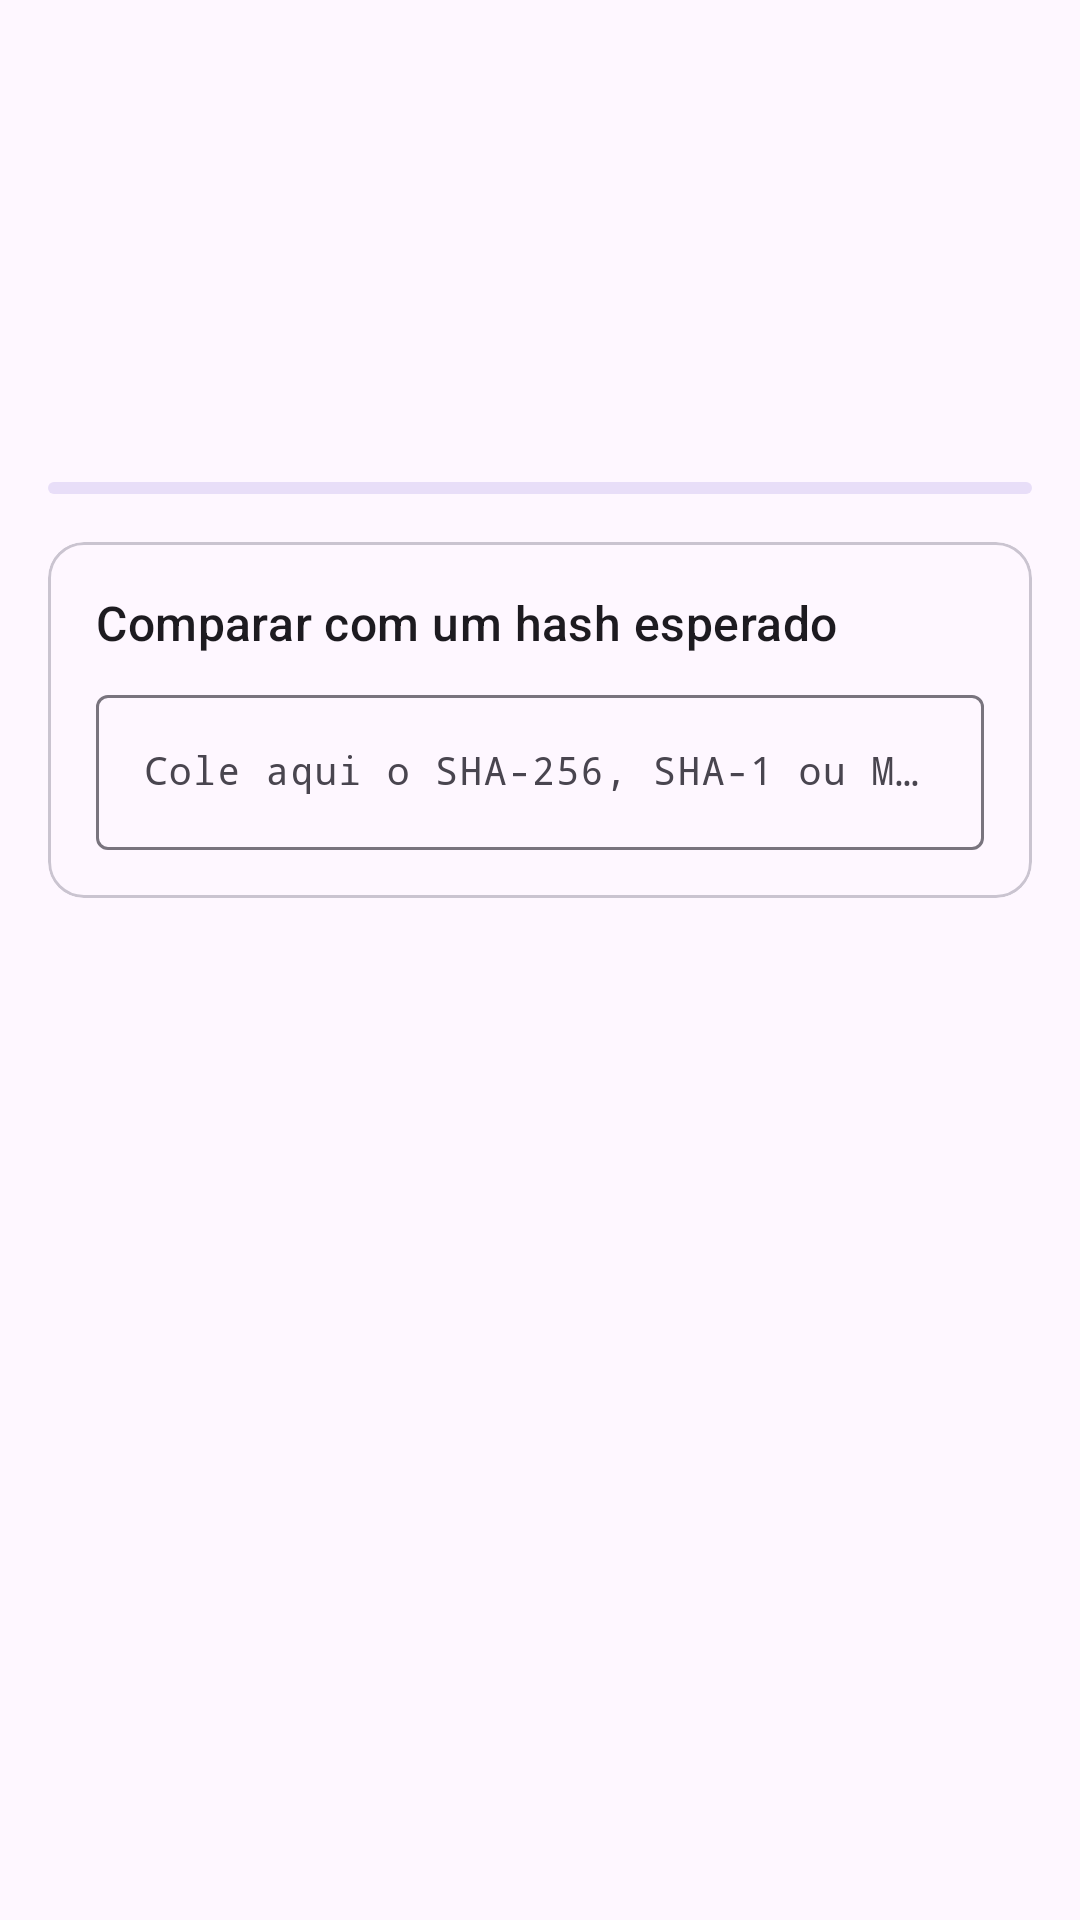

Produce the Android XML layout that renders to this screen, including the resource entries it uses.
<!-- AndroidManifest.xml: application theme Theme.SiKey -->
<!-- res/layout/activity_detail.xml -->
<?xml version="1.0" encoding="utf-8"?>
<androidx.coordinatorlayout.widget.CoordinatorLayout xmlns:android="http://schemas.android.com/apk/res/android"
    xmlns:app="http://schemas.android.com/apk/res-auto"
    android:layout_width="match_parent"
    android:layout_height="match_parent">

    <com.google.android.material.appbar.AppBarLayout
        android:layout_width="match_parent"
        android:layout_height="wrap_content"
        android:fitsSystemWindows="true">

        <com.google.android.material.appbar.MaterialToolbar
            android:id="@+id/toolbar"
            android:layout_width="match_parent"
            android:layout_height="?attr/actionBarSize" />
    </com.google.android.material.appbar.AppBarLayout>

    <androidx.core.widget.NestedScrollView
        android:layout_width="match_parent"
        android:layout_height="match_parent"
        android:fillViewport="true"
        app:layout_behavior="@string/appbar_scrolling_view_behavior">

        <LinearLayout
            android:id="@+id/scrollContent"
            android:layout_width="match_parent"
            android:layout_height="wrap_content"
            android:clipToPadding="false"
            android:orientation="vertical"
            android:paddingStart="16dp"
            android:paddingTop="16dp"
            android:paddingEnd="16dp"
            android:paddingBottom="16dp">

            <LinearLayout
                android:layout_width="match_parent"
                android:layout_height="wrap_content"
                android:gravity="center_vertical"
                android:orientation="horizontal">

                <ImageView
                    android:id="@+id/appIcon"
                    android:layout_width="56dp"
                    android:layout_height="56dp"
                    android:importantForAccessibility="no" />

                <LinearLayout
                    android:layout_width="0dp"
                    android:layout_height="wrap_content"
                    android:layout_marginStart="16dp"
                    android:layout_weight="1"
                    android:orientation="vertical">

                    <TextView
                        android:id="@+id/appLabel"
                        android:layout_width="match_parent"
                        android:layout_height="wrap_content"
                        android:textAppearance="?attr/textAppearanceTitleLarge" />

                    <TextView
                        android:id="@+id/appPackage"
                        android:layout_width="match_parent"
                        android:layout_height="wrap_content"
                        android:textAppearance="?attr/textAppearanceBodyMedium"
                        android:textIsSelectable="true" />

                    <TextView
                        android:id="@+id/appVersion"
                        android:layout_width="match_parent"
                        android:layout_height="wrap_content"
                        android:textAppearance="?attr/textAppearanceBodySmall"
                        android:textColor="?android:attr/textColorSecondary" />
                </LinearLayout>
            </LinearLayout>

            <com.google.android.material.progressindicator.LinearProgressIndicator
                android:id="@+id/progress"
                android:layout_width="match_parent"
                android:layout_height="wrap_content"
                android:layout_marginTop="16dp"
                android:indeterminate="true" />

            <TextView
                android:id="@+id/errorText"
                android:layout_width="match_parent"
                android:layout_height="wrap_content"
                android:layout_marginTop="16dp"
                android:textAppearance="?attr/textAppearanceBodyMedium"
                android:textColor="?attr/colorError"
                android:visibility="gone" />

            <com.google.android.material.card.MaterialCardView
                style="?attr/materialCardViewOutlinedStyle"
                android:layout_width="match_parent"
                android:layout_height="wrap_content"
                android:layout_marginTop="16dp">

                <LinearLayout
                    android:layout_width="match_parent"
                    android:layout_height="wrap_content"
                    android:orientation="vertical"
                    android:padding="16dp">

                    <TextView
                        android:layout_width="match_parent"
                        android:layout_height="wrap_content"
                        android:text="@string/compare_title"
                        android:textAppearance="?attr/textAppearanceTitleMedium" />

                    <com.google.android.material.textfield.TextInputLayout
                        android:layout_width="match_parent"
                        android:layout_height="wrap_content"
                        android:layout_marginTop="8dp"
                        android:hint="@string/compare_hint"
                        app:endIconMode="clear_text">

                        <com.google.android.material.textfield.TextInputEditText
                            android:id="@+id/expectedInput"
                            android:layout_width="match_parent"
                            android:layout_height="wrap_content"
                            android:fontFamily="monospace"
                            android:inputType="textNoSuggestions|textMultiLine"
                            android:maxLines="3"
                            android:textSize="13sp" />
                    </com.google.android.material.textfield.TextInputLayout>

                    <TextView
                        android:id="@+id/compareResult"
                        android:layout_width="match_parent"
                        android:layout_height="wrap_content"
                        android:layout_marginTop="8dp"
                        android:textAppearance="?attr/textAppearanceBodyMedium"
                        android:visibility="gone" />
                </LinearLayout>
            </com.google.android.material.card.MaterialCardView>

            <LinearLayout
                android:id="@+id/sections"
                android:layout_width="match_parent"
                android:layout_height="wrap_content"
                android:orientation="vertical" />
        </LinearLayout>
    </androidx.core.widget.NestedScrollView>
</androidx.coordinatorlayout.widget.CoordinatorLayout>
<!-- resources referenced by this layout -->
<resources>
  <string name="compare_hint">Cole aqui o SHA-256, SHA-1 ou MD5</string>
  <string name="compare_title">Comparar com um hash esperado</string>
  <style name="Theme.SiKey" parent="Theme.Material3.DayNight.NoActionBar" />
</resources>
